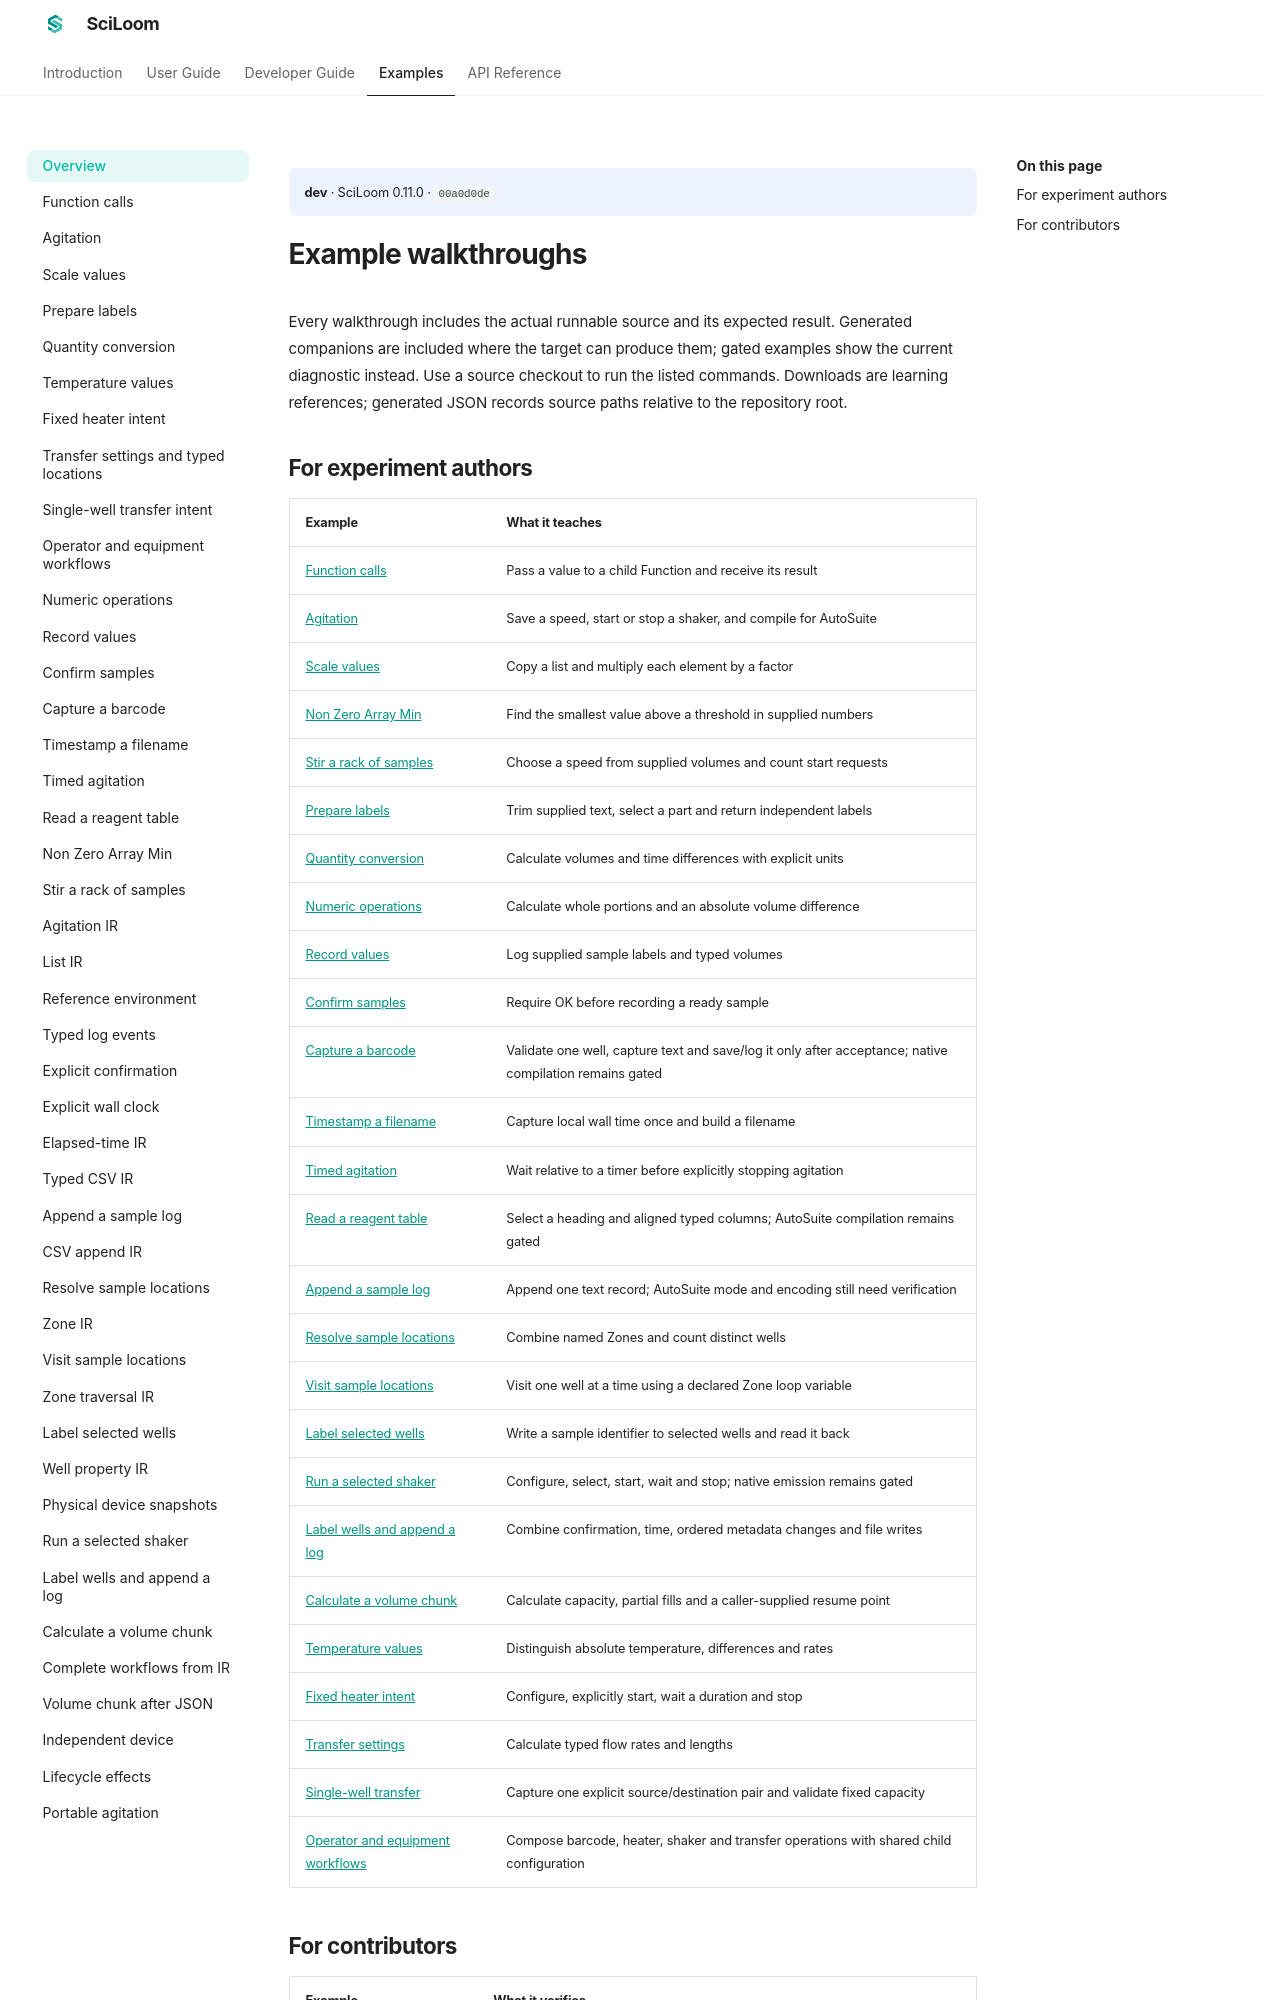

repository: TsumiNa/sciloom · page: dev/examples/index.html · generator: mkdocs

# Example walkthroughs

Every walkthrough includes the actual runnable source, its expected result and
same-name generated companions. Use a source checkout to run the listed commands.
Downloads are learning references; generated JSON may contain diagnostic paths
from its generating checkout.
